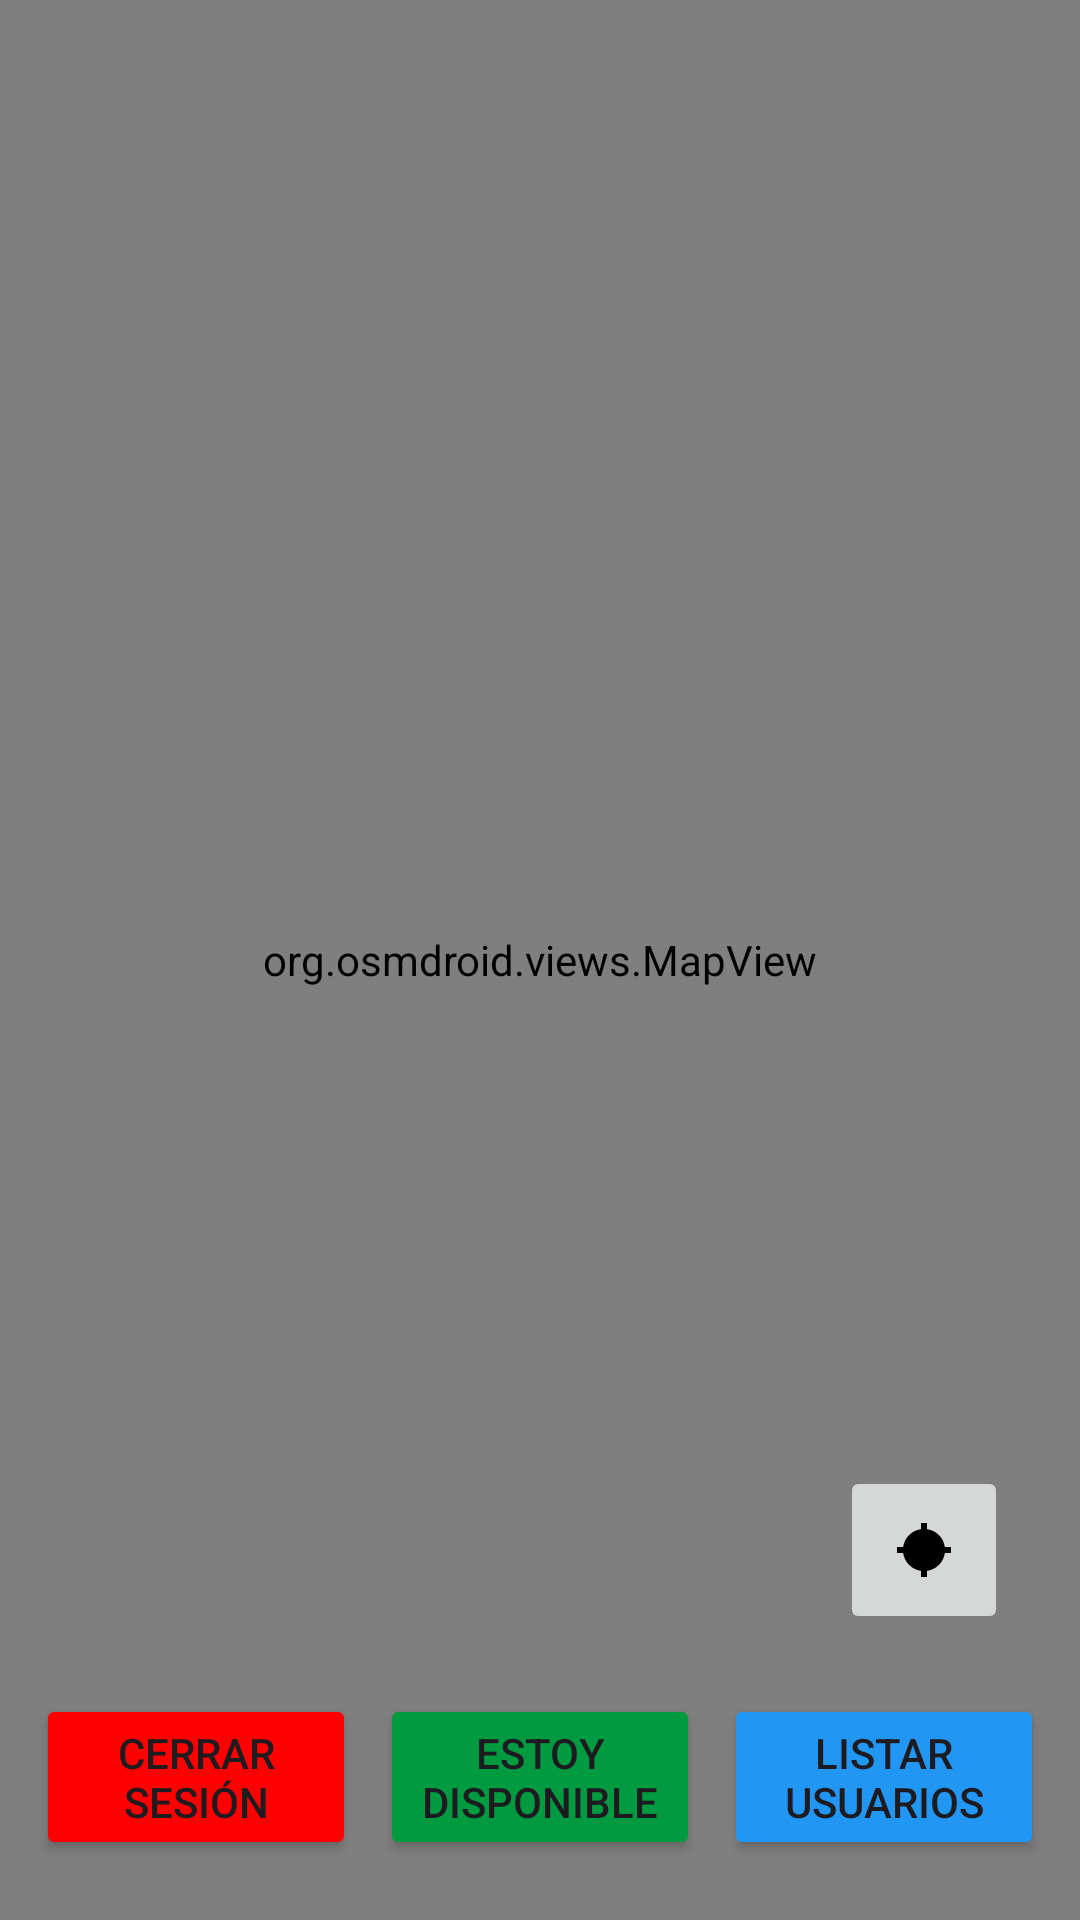

Layout XML and referenced resources for this Android screen:
<!-- AndroidManifest.xml: application theme Theme.Taller3Movil -->
<!-- res/layout/activity_map_menu.xml -->
<?xml version="1.0" encoding="utf-8"?>
<FrameLayout xmlns:android="http://schemas.android.com/apk/res/android"
    xmlns:app="http://schemas.android.com/apk/res-auto"
    xmlns:tools="http://schemas.android.com/tools"
    android:id="@+id/main"
    android:layout_width="match_parent"
    android:layout_height="match_parent"
    tools:context=".MapMenuActivity">

    <org.osmdroid.views.MapView
        android:id="@+id/osmMap"
        android:layout_width="match_parent"
        android:layout_height="match_parent" />

    <LinearLayout
        android:layout_width="match_parent"
        android:layout_height="wrap_content"
        android:layout_gravity="bottom"
        android:orientation="vertical"
        android:paddingBottom="16dp"
        android:paddingHorizontal="8dp"
        android:gravity="center_horizontal">

        <ImageButton
            android:id="@+id/btnMyLocation"
            android:layout_width="56dp"
            android:layout_height="56dp"
            android:layout_gravity="bottom|end"
            android:layout_margin="16dp"
            android:contentDescription="Mi ubicación"
            android:src="@drawable/baseline_my_location_24"/>

        <Button
            android:id="@+id/botonDetenerSeguimiento"
            android:layout_width="match_parent"
            android:layout_height="wrap_content"
            android:backgroundTint="#FFA000"
            android:text="Detener seguimiento"
            android:layout_marginBottom="8dp"
            android:visibility="gone" />


        <LinearLayout
            android:layout_width="match_parent"
            android:layout_height="wrap_content"
            android:orientation="horizontal"
            android:gravity="center">

            <Button
                android:id="@+id/cerrarSesion"
                android:layout_width="0dp"
                android:layout_height="wrap_content"
                android:layout_weight="1"
                android:backgroundTint="#FF0000"
                android:text="Cerrar Sesión"
                android:layout_margin="4dp" />

            <Button
                android:id="@+id/disponible"
                android:layout_width="0dp"
                android:layout_height="wrap_content"
                android:layout_weight="1"
                android:backgroundTint="#009A40"
                android:text="Estoy disponible"
                android:layout_margin="4dp" />

            <Button
                android:id="@+id/listarDisponibles"
                android:layout_width="0dp"
                android:layout_height="wrap_content"
                android:layout_weight="1"
                android:backgroundTint="#2196F3"
                android:text="Listar usuarios"
                android:layout_margin="4dp" />
        </LinearLayout>
    </LinearLayout>

</FrameLayout>
<!-- resources referenced by this layout -->
<resources>
  <!-- drawable baseline_my_location_24 (drawable) -->
  <vector xmlns:android="http://schemas.android.com/apk/res/android"
      android:name="baseline_my_location_24"
      android:width="24dp"
      android:height="24dp"
      android:viewportWidth="24"
      android:viewportHeight="24">
      <path
          android:fillColor="#FF000000"
          android:pathData="M12,8a4,4 0 0,1 4,4 4,4 0 0,1 -4,4 4,4 0 0,1 -4,-4 4,4 0 0,1 4,-4zM21,11h-2.05a7.003,7.003 0 0,0 -5.95,-5.95V3h-2v2.05A7.003,7.003 0 0,0 5.05,11H3v2h2.05a7.003,7.003 0 0,0 5.95,5.95V21h2v-2.05a7.003,7.003 0 0,0 5.95,-5.95H21v-2zM12,17a5,5 0 1,0 0,-10 5,5 0 0,0 0,10z"/>
  </vector>
  <style name="Theme.Taller3Movil" parent="Base.Theme.Taller3Movil" />
  <style name="Base.Theme.Taller3Movil" parent="Theme.Material3.DayNight.NoActionBar">
          
          
      </style>
</resources>
